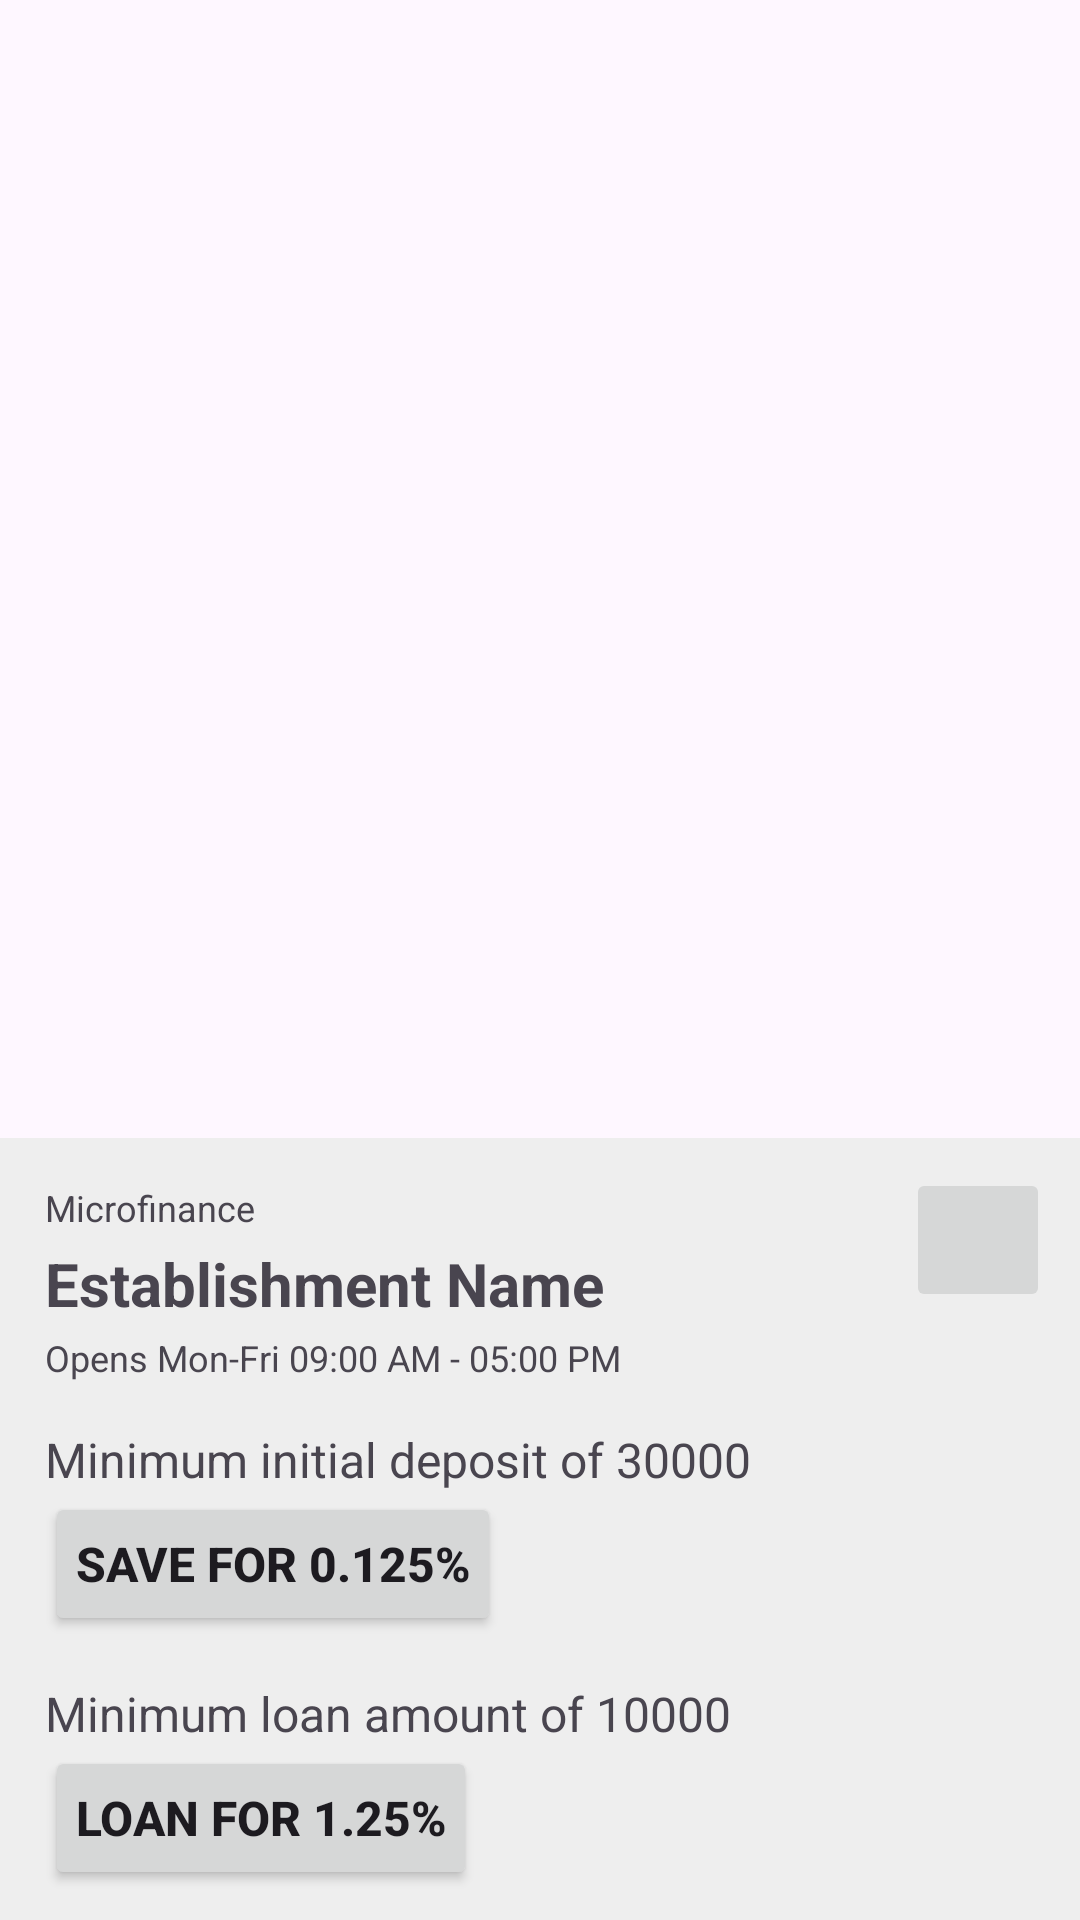

Android layout source for this screen:
<!-- AndroidManifest.xml: application theme Theme.LocalLoan -->
<!-- res/layout/fragment_marker_view.xml -->
<?xml version="1.0" encoding="utf-8"?>
<FrameLayout xmlns:android="http://schemas.android.com/apk/res/android"
    xmlns:app="http://schemas.android.com/apk/res-auto"
    xmlns:tools="http://schemas.android.com/tools"
    android:layout_width="match_parent"
    android:layout_height="match_parent"
    tools:context=".MarkerViewFragment">

    <RelativeLayout
        android:id="@+id/markerDetailsContainer"
        android:layout_width="match_parent"
        android:layout_height="wrap_content"
        android:layout_gravity="bottom"
        android:background="@color/grey200"
        android:paddingBottom="10dp">

        <TextView
            android:id="@+id/establishmentTypeText"
            android:layout_width="wrap_content"
            android:layout_height="wrap_content"
            android:layout_alignParentStart="true"
            android:layout_alignParentTop="true"
            android:layout_marginStart="15dp"
            android:layout_marginTop="15dp"
            android:text="Microfinance"
            android:textSize="12sp"
            tools:text="Microfinance" />

        <TextView
            android:id="@+id/establishmentNameText"
            android:layout_width="wrap_content"
            android:layout_height="wrap_content"
            android:layout_alignParentStart="true"
            android:layout_alignParentTop="true"
            android:layout_marginStart="15dp"
            android:layout_marginTop="35dp"
            android:layout_marginEnd="15dp"
            android:layout_toStartOf="@+id/markerDeatilsCloseBtn"
            android:text="Establishment Name"
            android:textSize="20sp"
            android:textStyle="bold"
            tools:text="Establishment Name" />

        <TextView
            android:id="@+id/establishmentBusinessTimeText"
            android:layout_width="wrap_content"
            android:layout_height="wrap_content"
            android:layout_alignParentStart="true"
            android:layout_alignParentTop="true"
            android:layout_marginStart="15dp"
            android:layout_marginTop="65dp"
            android:text="Opens Mon-Fri 09:00 AM - 05:00 PM"
            android:textSize="12sp"
            tools:text="Opens Mon-Fri 09:00 AM - 05:00 PM" />

        <TextView
            android:id="@+id/savingDetailsText"
            android:layout_width="wrap_content"
            android:layout_height="wrap_content"
            android:layout_below="@+id/establishmentBusinessTimeText"
            android:layout_alignParentStart="true"
            android:layout_marginStart="15dp"
            android:layout_marginTop="15dp"
            android:text="Minimum initial deposit of 30000"
            android:textSize="16sp"
            tools:text="Minimum initial deposit of 30000" />

        <Button
            android:id="@+id/savingsRedirectBtn"
            android:layout_width="wrap_content"
            android:layout_height="wrap_content"
            android:layout_below="@+id/savingDetailsText"
            android:layout_alignParentStart="true"
            android:layout_marginStart="15dp"
            android:layout_marginTop="0dp"
            android:paddingLeft="10dp"
            android:paddingRight="10dp"
            android:text="Save for 0.125%"
            android:textSize="16sp"
            android:textStyle="bold"
            app:cornerRadius="10dp"
            tools:text="Save for 0.125%" />

        <TextView
            android:id="@+id/loanDetailsText"
            android:layout_width="wrap_content"
            android:layout_height="wrap_content"
            android:layout_below="@+id/savingsRedirectBtn"
            android:layout_alignParentStart="true"
            android:layout_marginStart="15dp"
            android:layout_marginTop="15dp"
            android:text="Minimum loan amount of 10000"
            android:textSize="16sp"
            tools:text="Minimum loan amount of 10000" />

        <Button
            android:id="@+id/loanRedirectBtn"
            android:layout_width="wrap_content"
            android:layout_height="wrap_content"
            android:layout_below="@+id/loanDetailsText"
            android:layout_alignParentStart="true"
            android:layout_marginStart="15dp"
            android:layout_marginTop="0dp"
            android:paddingLeft="10dp"
            android:paddingRight="10dp"
            android:text="Loan for 1.25%"
            android:textSize="16sp"
            android:textStyle="bold"
            app:cornerRadius="10dp"
            tools:text="Loan for 1.25%" />

        <ImageButton
            android:id="@+id/markerDeatilsCloseBtn"
            android:layout_width="48dp"
            android:layout_height="48dp"
            android:layout_alignParentTop="true"
            android:layout_alignParentEnd="true"
            android:layout_marginTop="10dp"
            android:layout_marginEnd="10dp"
            android:contentDescription="close Marker View Deatils"
            android:src="@drawable/baseline_close_24" />

    </RelativeLayout>
</FrameLayout>
<!-- resources referenced by this layout -->
<resources>
  <color name="grey200">#FFEEEEEE</color>
  <style name="Theme.LocalLoan" parent="Base.Theme.LocalLoan" />
  <style name="Base.Theme.LocalLoan" parent="Theme.Material3.DayNight.NoActionBar">
          
          
      </style>
</resources>
